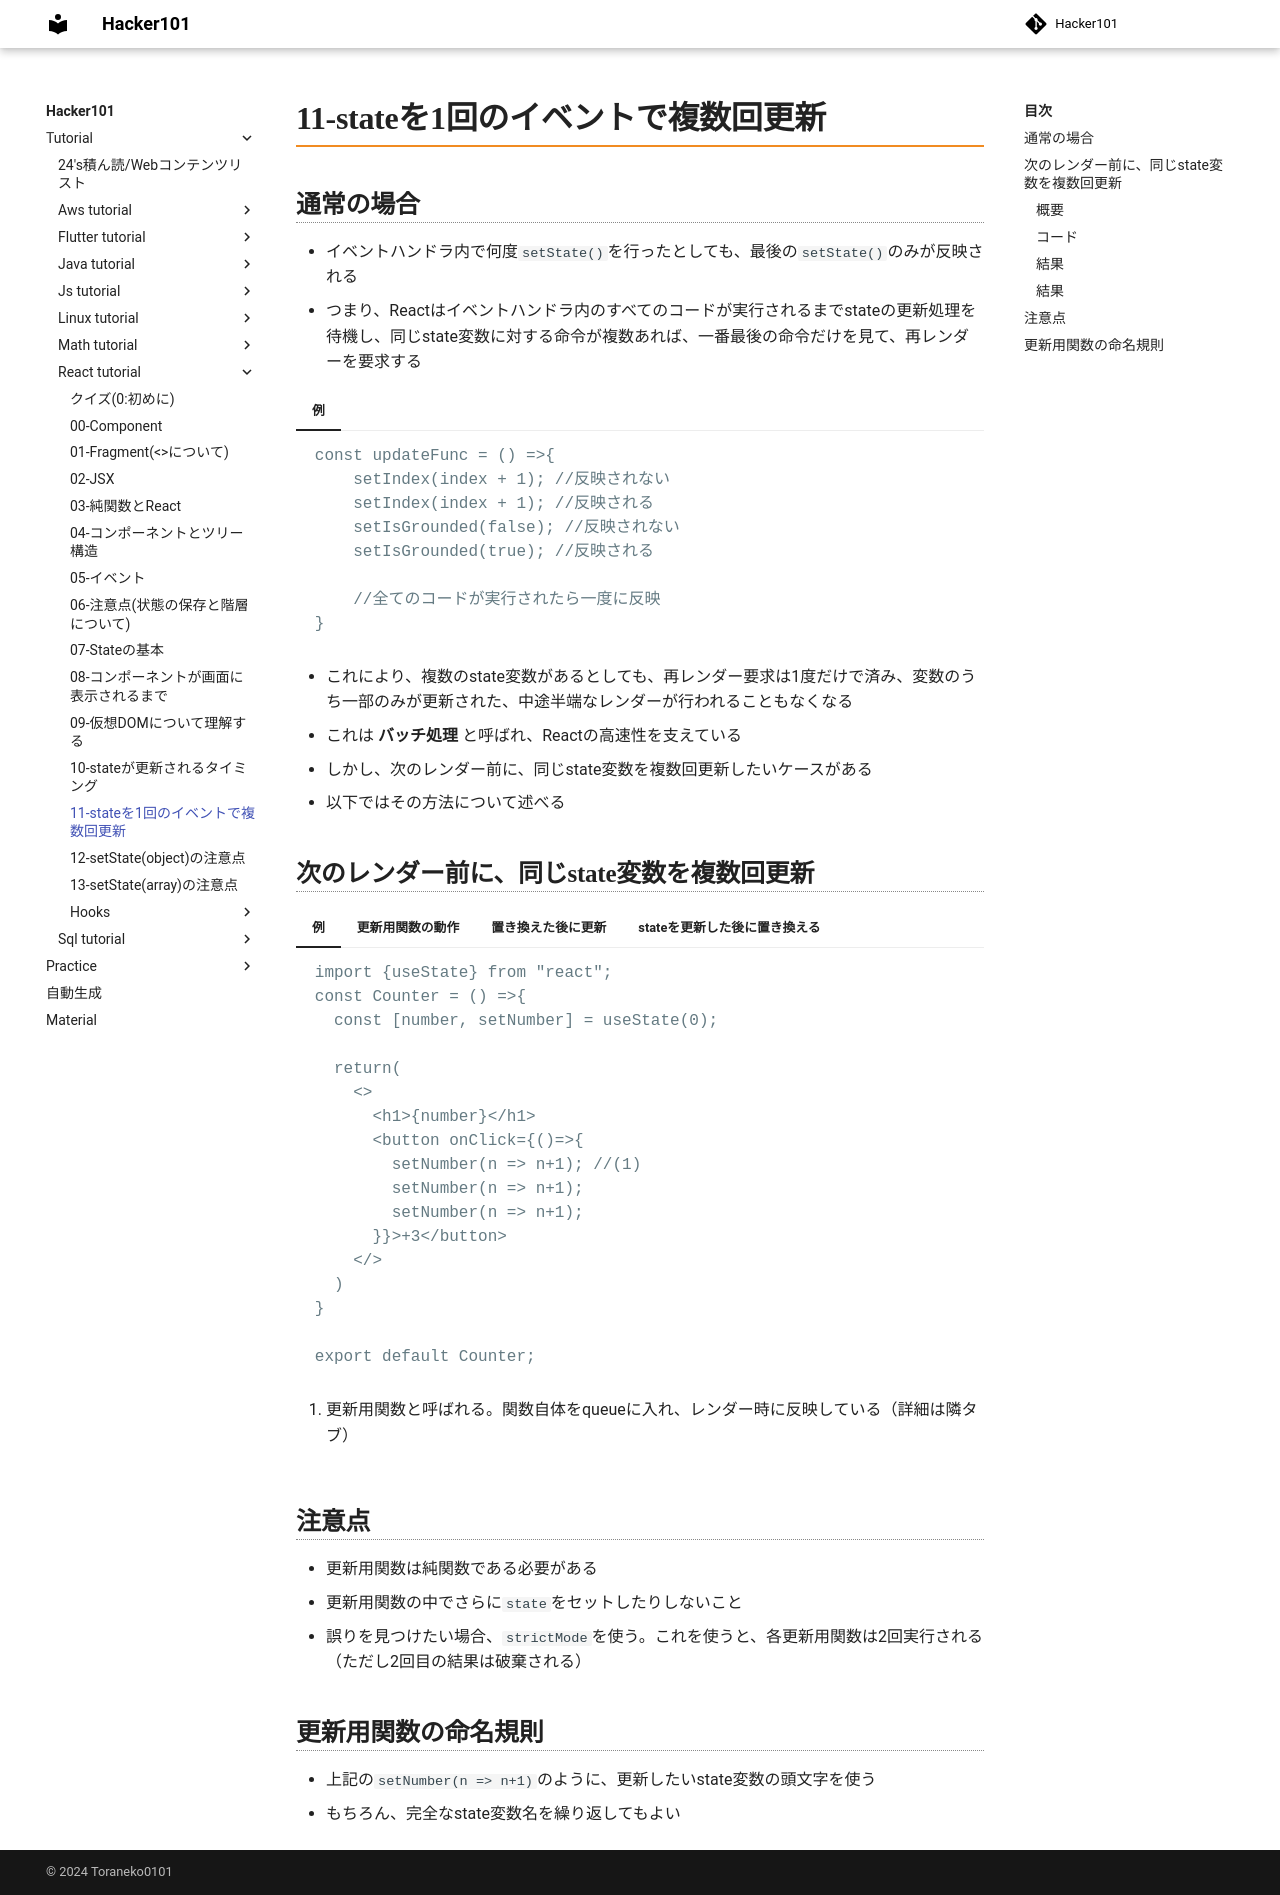

repository: Toraneko0101/hacker101 · page: tutorial/react_tutorial/11_state_update.html · generator: mkdocs

# 11-stateを1回のイベントで複数回更新

## 通常の場合
- イベントハンドラ内で何度`setState()`を行ったとしても、最後の`setState()`のみが反映される
- つまり、Reactはイベントハンドラ内のすべてのコードが実行されるまでstateの更新処理を待機し、同じstate変数に対する命令が複数あれば、一番最後の命令だけを見て、再レンダーを要求する

=== "例"

    ```javascript
    const updateFunc = () =>{
        setIndex(index + 1); //反映されない
        setIndex(index + 1); //反映される
        setIsGrounded(false); //反映されない
        setIsGrounded(true); //反映される

        //全てのコードが実行されたら一度に反映
    }
    ```
- これにより、複数のstate変数があるとしても、再レンダー要求は1度だけで済み、変数のうち一部のみが更新された、中途半端なレンダーが行われることもなくなる
- これは __バッチ処理__ と呼ばれ、Reactの高速性を支えている
- しかし、次のレンダー前に、同じstate変数を複数回更新したいケースがある
- 以下ではその方法について述べる


## 次のレンダー前に、同じstate変数を複数回更新

=== "例"

    ```javascript
    import {useState} from "react";
    const Counter = () =>{
      const [number, setNumber] = useState(0);

      return(
        <>
          <h1>{number}</h1>
          <button onClick={()=>{
            setNumber(n => n+1); //(1)
            setNumber(n => n+1);
            setNumber(n => n+1);
          }}>+3</button>
        </>
      )
    }

    export default Counter;
    ```

    1. 更新用関数と呼ばれる。関数自体をqueueに入れ、レンダー時に反映している（詳細は隣タブ）

=== "更新用関数の動作"

    ### 概要
    1. 更新用関数を`setState`に渡す
    2. Reactはこの関数自体`n => n+1`自体をqueueに入れ、他のstateと同様、イベントハンドラ内の他のコードがすべて実行されるまで待つ
    3. 次のレンダー中にReactはqueueを1つずつ処理する

    | queue内の更新処理 | n   | 返り値 |
    | ----------------- | --- | ------ |
    | n=>n+1            | 0   | 0+1=1  |
    | n=>n+1            | 1   | 1+1=2  |
    | n=>n+1            | 2   | 1+1=3  |

=== "置き換えた後に更新"

    ### コード

    ```javascript
    import {useState} from "react";
    const Counter = () =>{
      const [number, setNumber] = useState(0);

      return(
        <>
          <h1>{number}</h1>
          <button onClick={()=>{
            setNumber(number + 5); //(1)
            setNumber(n => n+1); //(2)
          }}>+6</button> 
        </>
        {/*(3)*/}
      )
    }

    export default Counter;
    ```

    1. `number`は0なので、`setNumber(0+5)`。Reactはqueueに`5`に置き換えよという命令を追加する
    2. `n => n+1`という関数をqueueに追加する
    3. !!!info
        - `setState(5) == setState(n => 5)`
        - queue内の動作については「結果」に記載

    ### 結果
    | queue内の更新処理 | n   | 返り値 |
    | ----------------- | --- | ------ |
    | 5に置き換えよ     | 0   | 5      |
    | n=>n+1            | 5   | 5+1=6  |

=== "stateを更新した後に置き換える"

    ```javascript
    import {useState} from "react";
    const Counter = () =>{
      const [number, setNumber] = useState(0);

      return(
        <>
          <h1>{number}</h1>
          <button onClick={()=>{
            setNumber(number + 5);
            setNumber(n => n+1); 
            setNumber(42); //(1)
          }}>42</button> 
        </>
      )
    }

    export default Counter;
    ```

    1. 結果については下に記載

    ### 結果
    | queue内の更新処理 | n   | 返り値 |
    | ----------------- | --- | ------ |
    | 5に置き換えよ     | 0   | 5      |
    | n=>n+1            | 5   | 5+1=6  |
    | 42に置き換えよ    | 6   | 42     |

## 注意点
- 更新用関数は純関数である必要がある
- 更新用関数の中でさらに`state`をセットしたりしないこと
- 誤りを見つけたい場合、`strictMode`を使う。これを使うと、各更新用関数は2回実行される（ただし2回目の結果は破棄される）

## 更新用関数の命名規則
- 上記の`setNumber(n => n+1)`のように、更新したいstate変数の頭文字を使う
- もちろん、完全なstate変数名を繰り返してもよい
